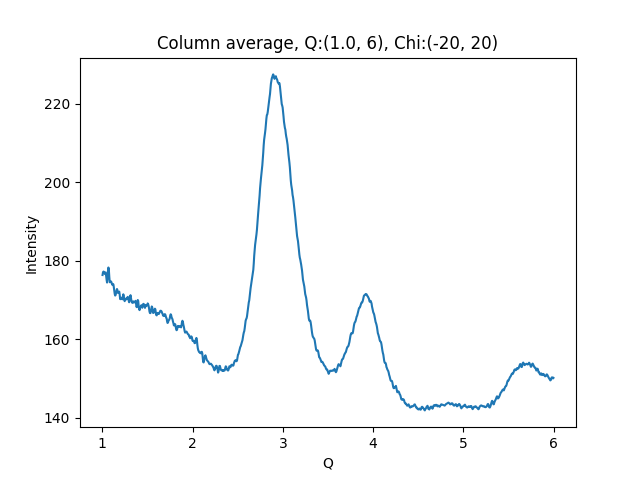

Source data for this figure (header and first rows):
1.002500000715255801e+00, 1.763557281494140625e+02
1.007500001429795677e+00, 1.770463562011718750e+02
1.012500002144335332e+00, 1.772310943603515625e+02
1.017500002858875208e+00, 1.771855316162109375e+02
1.022500003573414862e+00, 1.768481597900390625e+02
1.027500004287954516e+00, 1.766377105712890625e+02
1.032500005002494392e+00, 1.769514923095703125e+02
1.037500005717034268e+00, 1.770231781005859375e+02
1.042500006431573922e+00, 1.760063476562500000e+02
1.047500007146113798e+00, 1.751462707519531250e+02
1.052500007860653453e+00, 1.744394073486328125e+02
1.057500008575193329e+00, 1.754820251464843750e+02
1.062500009289732983e+00, 1.771744079589843750e+02
1.067500010004272637e+00, 1.782661590576171875e+02
1.072500010718812513e+00, 1.776510620117187500e+02
1.077500011433352389e+00, 1.758224639892578125e+02
1.082500012147892043e+00, 1.745203704833984375e+02
1.087500012862431920e+00, 1.745881500244140625e+02
1.092500013576971796e+00, 1.745683135986328125e+02
1.097500014291511228e+00, 1.747102966308593750e+02
1.102500015006051104e+00, 1.743601074218750000e+02
1.107500015720590758e+00, 1.740850982666015625e+02
1.112500016435130634e+00, 1.738240509033203125e+02
1.117500017149670510e+00, 1.740704498291015625e+02
1.122500017864210164e+00, 1.739775085449218750e+02
1.127500018578750041e+00, 1.732412414550781250e+02
1.132500019293289695e+00, 1.722909240722656250e+02
1.137500020007829349e+00, 1.715301818847656250e+02
1.142500020722369225e+00, 1.711253662109375000e+02
1.147500021436909101e+00, 1.713077545166015625e+02
1.152500022151448755e+00, 1.719235382080078125e+02
1.157500022865988631e+00, 1.723907775878906250e+02
1.162500023580528286e+00, 1.727895965576171875e+02
1.167500024295068162e+00, 1.724822540283203125e+02
1.172500025009608038e+00, 1.718246154785156250e+02
1.177500025724147470e+00, 1.717974853515625000e+02
1.182500026438687346e+00, 1.719950714111328125e+02
1.187500027153227222e+00, 1.721270599365234375e+02
1.192500027867766876e+00, 1.713499755859375000e+02
1.197500028582306753e+00, 1.702291412353515625e+02
1.202500029296846407e+00, 1.702125701904296875e+02
1.207500030011386283e+00, 1.704294433593750000e+02
1.212500030725925937e+00, 1.705673675537109375e+02
1.217500031440465591e+00, 1.702444000244140625e+02
1.222500032155005467e+00, 1.701845855712890625e+02
1.227500032869545343e+00, 1.708751220703125000e+02
1.232500033584084997e+00, 1.714496612548828125e+02
1.237500034298624874e+00, 1.710651855468750000e+02
1.242500035013164528e+00, 1.701249389648437500e+02
1.247500035727704182e+00, 1.696946716308593750e+02
1.252500036442244058e+00, 1.700209503173828125e+02
1.257500037156783712e+00, 1.700330505371093750e+02
1.262500037871323588e+00, 1.703603820800781250e+02
1.267500038585863464e+00, 1.702243347167968750e+02
1.272500039300403119e+00, 1.704329071044921875e+02
1.277500040014942995e+00, 1.706329956054687500e+02
1.282500040729482649e+00, 1.707884521484375000e+02
1.287500041444022525e+00, 1.703827972412109375e+02
1.292500042158562179e+00, 1.697703094482421875e+02
1.297500042873101833e+00, 1.694152984619140625e+02
1.302500043587641709e+00, 1.702457122802734375e+02
... 939 more rows
